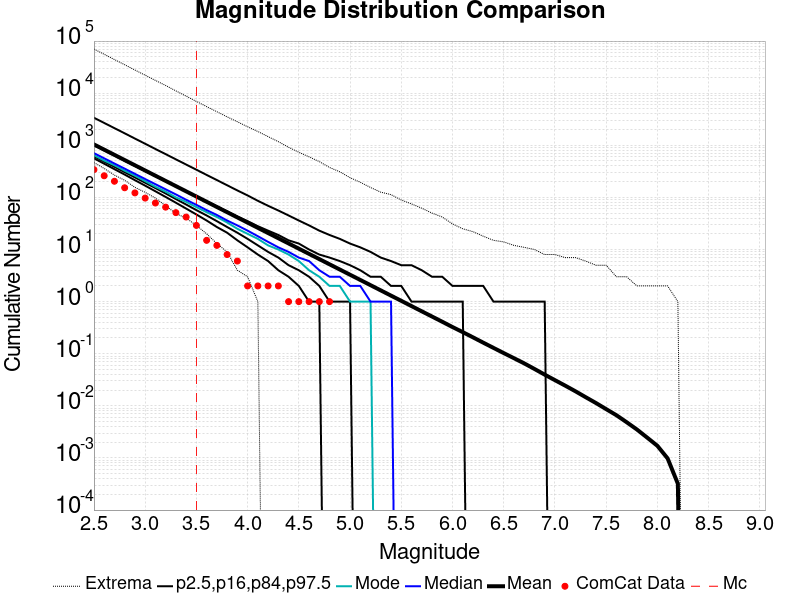

Values plotted in this chart, from the file beside it:
Magnitude, ComCat Data, Simulation Mean, Simulation Median, Simulation Mode, Simulation Minimum, Simulation Maximum, 2.5 %-ile, 16 %-ile, 84 %-ile, 97.5 %-ile
2.5, 341.0, 1038, 707.0, 645.0, 466.0, 70312, 562.0, 615.0, 1004, 3375
2.6, 260.0, 824.4, 562.0, 510.0, 359.0, 55731, 443.0, 487.0, 797.0, 2684
2.7, 204.0, 655, 447.0, 414.0, 268.0, 44230, 348.0, 386.0, 635.0, 2133
2.8, 153.0, 520.2, 356.0, 326.0, 213.0, 35129, 274.0, 305.0, 505.0, 1697
2.9, 122.0, 413.2, 283.0, 262.0, 156.0, 27814, 214.0, 242.0, 402.0, 1346
3.0, 97.0, 328.2, 225.0, 205.0, 125.0, 22108, 168.0, 191.0, 320.0, 1070
3.1, 78.0, 260.7, 179.0, 160.0, 97.0, 17597, 131.0, 151.0, 255.0, 849.0
3.2, 65.0, 207.1, 143.0, 129.0, 69.0, 14049, 102.0, 119.0, 204.0, 676.0
3.3, 51.0, 164.5, 114.0, 100.0, 49.0, 11068, 79.0, 93.0, 162.0, 537.0
3.4, 42.0, 130.7, 90.0, 82.0, 40.0, 8770, 61.0, 73.0, 130.0, 427.0
3.5, 29.0, 103.8, 72.0, 65.0, 29.0, 6957, 47.0, 57.0, 104.0, 340.0
3.6, 15.0, 82.43, 57.0, 52.0, 20.0, 5525, 36.0, 45.0, 83.0, 270.0
3.7, 12.0, 65.48, 46.0, 42.0, 13.0, 4408, 27.0, 35.0, 67.0, 215.0
3.8, 8.0, 52.01, 36.0, 33.0, 9.0, 3514, 21.0, 27.0, 54.0, 171.0
3.9, 6.0, 41.31, 29.0, 25.0, 4.0, 2828, 15.0, 21.0, 43.0, 136.0
4.0, 2.0, 32.8, 23.0, 20.0, 3.0, 2266, 11.0, 16.0, 35.0, 109.0
4.1, 2.0, 26.05, 18.0, 16.0, 1.0, 1839, 8.0, 12.0, 28.0, 86.0
4.2, 2.0, 20.7, 14.0, 12.0, 0.0, 1467, 6.0, 9.0, 23.0, 69.0
4.3, 2.0, 16.45, 11.0, 10.0, 0.0, 1174, 4.0, 7.0, 19.0, 56.0
4.4, 1.0, 13.06, 9.0, 8.0, 0.0, 916.0, 3.0, 5.0, 15.0, 45.0
4.5, 1.0, 10.37, 7.0, 6.0, 0.0, 734.0, 2.0, 4.0, 13.0, 36.0
4.6, 1.0, 8.244, 6.0, 4.0, 0.0, 600.0, 1.0, 3.0, 10.0, 29.0
4.7, 1.0, 6.546, 4.0, 3.0, 0.0, 486.0, 1.0, 2.0, 8.0, 23.0
4.8, 1.0, 5.199, 3.0, 2.0, 0.0, 375.0, 0.0, 1.0, 7.0, 19.0
4.9, 0.0, 4.129, 3.0, 2.0, 0.0, 310.0, 0.0, 1.0, 6.0, 16.0
5.0, 0.0, 3.281, 2.0, 1.0, 0.0, 239.0, 0.0, 1.0, 5.0, 13.0
5.1, 0.0, 2.604, 2.0, 1.0, 0.0, 195.0, 0.0, 0.0, 4.0, 11.0
5.2, 0.0, 2.069, 1.0, 1.0, 0.0, 155.0, 0.0, 0.0, 3.0, 9.0
5.3, 0.0, 1.642, 1.0, 0.0, 0.0, 126.0, 0.0, 0.0, 3.0, 7.0
5.4, 0.0, 1.303, 1.0, 0.0, 0.0, 113.0, 0.0, 0.0, 2.0, 6.0
5.5, 0.0, 1.036, 0.0, 0.0, 0.0, 89.0, 0.0, 0.0, 2.0, 5.0
5.6, 0.0, 0.8213, 0.0, 0.0, 0.0, 75.0, 0.0, 0.0, 1.0, 5.0
5.7, 0.0, 0.6516, 0.0, 0.0, 0.0, 62.0, 0.0, 0.0, 1.0, 4.0
5.8, 0.0, 0.5176, 0.0, 0.0, 0.0, 50.0, 0.0, 0.0, 1.0, 3.0
5.9, 0.0, 0.411, 0.0, 0.0, 0.0, 42.0, 0.0, 0.0, 1.0, 3.0
6.0, 0.0, 0.3252, 0.0, 0.0, 0.0, 31.0, 0.0, 0.0, 1.0, 2.0
6.1, 0.0, 0.2598, 0.0, 0.0, 0.0, 25.0, 0.0, 0.0, 1.0, 2.0
6.2, 0.0, 0.2064, 0.0, 0.0, 0.0, 22.0, 0.0, 0.0, 0.0, 2.0
6.3, 0.0, 0.1631, 0.0, 0.0, 0.0, 18.0, 0.0, 0.0, 0.0, 2.0
6.4, 0.0, 0.1295, 0.0, 0.0, 0.0, 15.0, 0.0, 0.0, 0.0, 1.0
6.5, 0.0, 0.1029, 0.0, 0.0, 0.0, 14.0, 0.0, 0.0, 0.0, 1.0
6.6, 0.0, 0.08207, 0.0, 0.0, 0.0, 12.0, 0.0, 0.0, 0.0, 1.0
6.7, 0.0, 0.06532, 0.0, 0.0, 0.0, 11.0, 0.0, 0.0, 0.0, 1.0
6.8, 0.0, 0.05107, 0.0, 0.0, 0.0, 10.0, 0.0, 0.0, 0.0, 1.0
6.9, 0.0, 0.03972, 0.0, 0.0, 0.0, 8.0, 0.0, 0.0, 0.0, 1.0
7.0, 0.0, 0.03111, 0.0, 0.0, 0.0, 8.0, 0.0, 0.0, 0.0, 0.0
7.1, 0.0, 0.02443, 0.0, 0.0, 0.0, 7.0, 0.0, 0.0, 0.0, 0.0
7.2, 0.0, 0.01904, 0.0, 0.0, 0.0, 7.0, 0.0, 0.0, 0.0, 0.0
7.3, 0.0, 0.01466, 0.0, 0.0, 0.0, 6.0, 0.0, 0.0, 0.0, 0.0
7.4, 0.0, 0.01134, 0.0, 0.0, 0.0, 5.0, 0.0, 0.0, 0.0, 0.0
7.5, 0.0, 0.00865, 0.0, 0.0, 0.0, 5.0, 0.0, 0.0, 0.0, 0.0
7.6, 0.0, 0.00661, 0.0, 0.0, 0.0, 3.0, 0.0, 0.0, 0.0, 0.0
7.7, 0.0, 0.00485, 0.0, 0.0, 0.0, 3.0, 0.0, 0.0, 0.0, 0.0
7.8, 0.0, 0.00352, 0.0, 0.0, 0.0, 2.0, 0.0, 0.0, 0.0, 0.0
7.9, 0.0, 0.00246, 0.0, 0.0, 0.0, 2.0, 0.0, 0.0, 0.0, 0.0
8.0, 0.0, 0.00171, 0.0, 0.0, 0.0, 2.0, 0.0, 0.0, 0.0, 0.0
8.1, 0.0, 9.8E-4, 0.0, 0.0, 0.0, 2.0, 0.0, 0.0, 0.0, 0.0
8.2, 0.0, 3.2E-4, 0.0, 0.0, 0.0, 1.0, 0.0, 0.0, 0.0, 0.0
8.3, 0.0, 0.0, 0.0, 0.0, 0.0, 0.0, 0.0, 0.0, 0.0, 0.0
8.4, 0.0, 0.0, 0.0, 0.0, 0.0, 0.0, 0.0, 0.0, 0.0, 0.0
... 6 more rows
